Run: headless pygame with SDL's dummy video driver; simulated clock (each Clock.tick advances the game by its frame time, no real sleeping); random seed 0; keys injected as events and as key.get_pressed() state; no mouse input; restart key SPACE tapped at the start of phases 3 and 4.
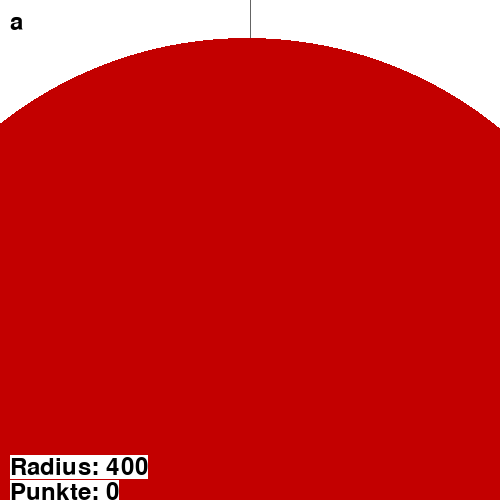
Frame 1 of 4 · flips 1–60 · no input
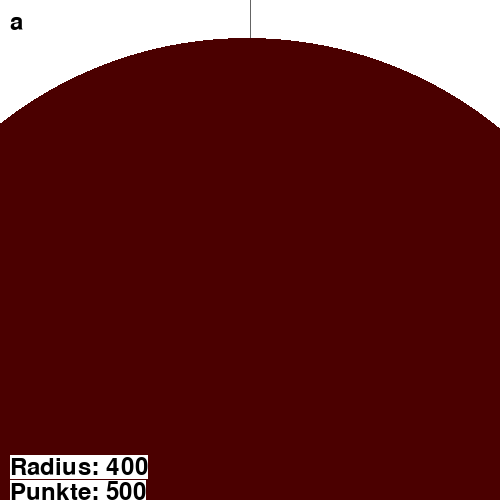
Frame 2 of 4 · flips 61–180 · tapped SPACE, RETURN · held RIGHT (→), D
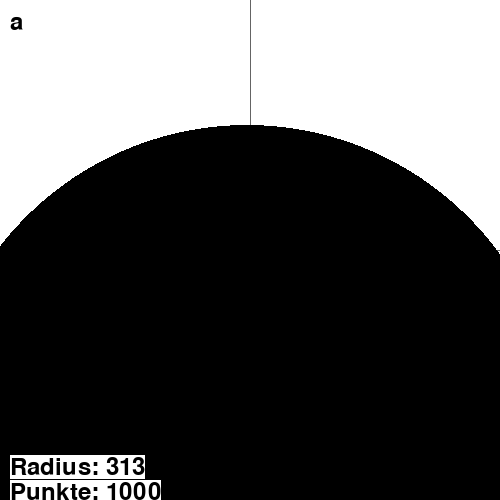
Frame 3 of 4 · flips 181–300 · tapped SPACE · held DOWN (↓), S
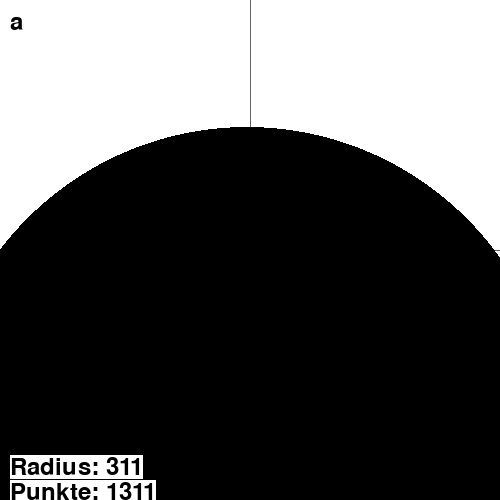
Frame 4 of 4 · flips 301–420 · tapped SPACE · held LEFT (←), A, UP (↑), W

The pygame program that drew these frames:


import pygame
import random
import math
import logging

from pygame.locals import K_ESCAPE, K_SPACE, KEYDOWN, QUIT

BLACK = ( 0, 0, 0)
GRAY = ( 100, 100, 100)
WHITE = ( 255, 255, 255)
GREEN = ( 0, 255, 0)
BLUE= (0,191,255)
RED = ( 255, 0, 0)

SIZE = (500, 500)

pygame.font.init()

font = pygame.font.Font(None, 36)

screen = pygame.display.set_mode(SIZE)

HARD_PUNISH = 500 #1000
SOFT_PUNISH = 250

WAIT_AFTER_HIT_DURATION = 250
WAIT_BEFORE_START_DURATION = 255
SHRINKING_SPEED = 180 # More is faster

TARGET_RADIUS = 400
HIT_RADIUS = 8

HIT_DURATION = 85



class Player():
    def __init__(self, name):
        self.name = name
        self.score = 0
        self.target = Target()
        
    def add_to_score(self, points):
        self.score += points
        

    def update(self):
        self.score += self.target.update()

        name_text = font.render("{}".format(self.name), True, BLACK, WHITE)
        screen.blit(name_text, [10, 10])
       
        score_text = font.render("Punkte: {}".format(self.score), True, BLACK, WHITE)
        screen.blit(score_text, [10, SIZE[1]-20])


    def create_bullet_hole(self, x, y):
        self.score += self.target.create_bullet_hole(x, y)


        
    
    

class Target():
    def __init__(self):
        self.x = 0
        self.y = 0
        self.counter = 0
        self.new_target()


    def new_target(self):
        self.x = random.randint(int(SIZE[0]*0.1), int(SIZE[0]*0.9))
        self.y = random.randint(int(SIZE[1]*0.1), int(SIZE[1]*0.9))
        self.target_new = True
        self.radius = TARGET_RADIUS
        self.wait_after_hit = False
        self.wait_after_hit_duration = WAIT_AFTER_HIT_DURATION
        self.target_new_time = WAIT_BEFORE_START_DURATION
        self.color = RED


    def update(self):
        if self.target_new: # neues Ziel, etwas warten
            if self.target_new_time > 0:
                self.target_new_time -= 1
                self.color = (self.target_new_time, 0, 0) #change color from red to black
            else:
                self.target_new = False
                self.color = BLACK
        else:                
            if self.wait_after_hit: # stop after hit / new target after time
                if self.wait_after_hit_duration > 0:
                    self.wait_after_hit_duration -= 1
                else:
                    self.counter += 1
                    self.new_target()
            else:
                if self.radius > 8: 
                    self.radius -= (self.radius / SHRINKING_SPEED)
                else: # target too small
                    self.counter += 1
                    self.new_target()
                    return HARD_PUNISH

                
        # draw target first
        pygame.draw.circle(screen, self.color, (self.x,self.y), int(self.radius), 0)
        
        current_radius = font.render("Radius: {:.0f}".format(self.radius), True, BLACK, WHITE)
        screen.blit(current_radius, [10, SIZE[1]-45])
        
        return 0


    def create_bullet_hole(self, x, y):
        if self.target_new: # hit before start
            hits.append(Bullet_Hole(x, y, RED, HARD_PUNISH))
            return HARD_PUNISH
        elif self.wait_after_hit: # nach einem Treffer
            hits.append(Bullet_Hole(x, y, RED, HARD_PUNISH))
            return HARD_PUNISH
        else:
            # calculate if hit  
            if math.sqrt((self.x - x)**2 + ( self.y - y)**2) <= self.radius:
                hits.append(Bullet_Hole(x, y, GREEN, int(self.radius)))
                self.wait_after_hit = True
                return int(self.radius)
            else: # Miss
                hits.append(Bullet_Hole(x, y, RED, SOFT_PUNISH))
                return SOFT_PUNISH
        return 0
            


class Bullet_Hole():
    def __init__(self, x, y, color, score):
        self.x = x
        self.y = y
        self.radius = HIT_RADIUS
        self.duration =  HIT_DURATION
        self.color = color
        self.score = score
        self.score_position = 0

    def update(self):
        if self.duration < HIT_RADIUS:
            self.radius = self.duration 
        pygame.draw.circle(screen, self.color, (self.x,self.y), int(self.radius), 0)
        score_text = font.render("{}".format(self.score), True, self.color)
        screen.blit(score_text, [self.x + 10, self.y - 10 + int(self.score_position)])
        self.duration -= 1
        self.score_position -= 0.5


hits=[]
players = []
#all_sprite_list = pygame.sprite.Group()
#bullet_hole_list = pygame.sprite.Group()

players.append(Player("a"))
players.append(Player("b"))
players.append(Player("c"))
        
def main():
    pygame.init()
    pygame.display.set_caption("FPShooter")
    clock = pygame.time.Clock()
    
    current_player = 0

    running = True
    display_instructions = True
    gameover = False
    
    while running and display_instructions and False:
        for event in pygame.event.get():
            if event.type == pygame.QUIT:
                running = False
            if event.type == KEYDOWN:
                if event.key == K_ESCAPE:
                    running = False
                if event.key == K_SPACE:
                    display_instructions = False
                    
        instruction_text = font.render("Instructions", True, WHITE)
        screen.blit(instruction_text, [10, 10])

        clock.tick(20)
        pygame.display.flip()

        
    while running and not gameover:

        screen.fill( WHITE )
        pygame.draw.line(screen, GRAY, (int(SIZE[0]/2), 0), (int(SIZE[0]/2), int(SIZE[1])))
        pygame.draw.line(screen, GRAY, (0, int(SIZE[1]/2)), (int(SIZE[0]), int(SIZE[1]/2)))

        if players[current_player].target.counter >= 2:
            current_player += 1
            if current_player >= len(players):
                running = False
        else:
            players[current_player].update()

        # then draw all hits
        for hit in hits:
            if hit.duration > 0:
                hit.update()
            else:
                hits.remove(hit)


        for event in pygame.event.get():
            if event.type == pygame.QUIT:
                running = False
            if event.type == KEYDOWN:
                if event.key == K_ESCAPE:
                    running = False
                if event.key == K_SPACE:
                    x = random.randint(SIZE[0]*0.2, SIZE[0]*0.8)
                    y = random.randint(SIZE[0]*0.2, SIZE[0]*0.8)
                    players[current_player].create_bullet_hole(x, y)


        clock.tick(100)
        pygame.display.flip()


        
    while not gameover and False:
        for event in pygame.event.get():
            if event.type == pygame.QUIT:
                gameover = True
            if event.type == KEYDOWN:
                if event.key == K_ESCAPE:
                    gameover = True
                    
        screen.fill( GRAY )

        offset = 0
        
        for player in players:
            score_text = font.render("{}: {}".format(player.name, player.score), True, BLACK)
            screen.blit(score_text, [10, 10 + offset])
            offset += 25

        clock.tick(20)
        pygame.display.flip()
        

    pygame.quit()


if __name__ == "__main__":
    main()
